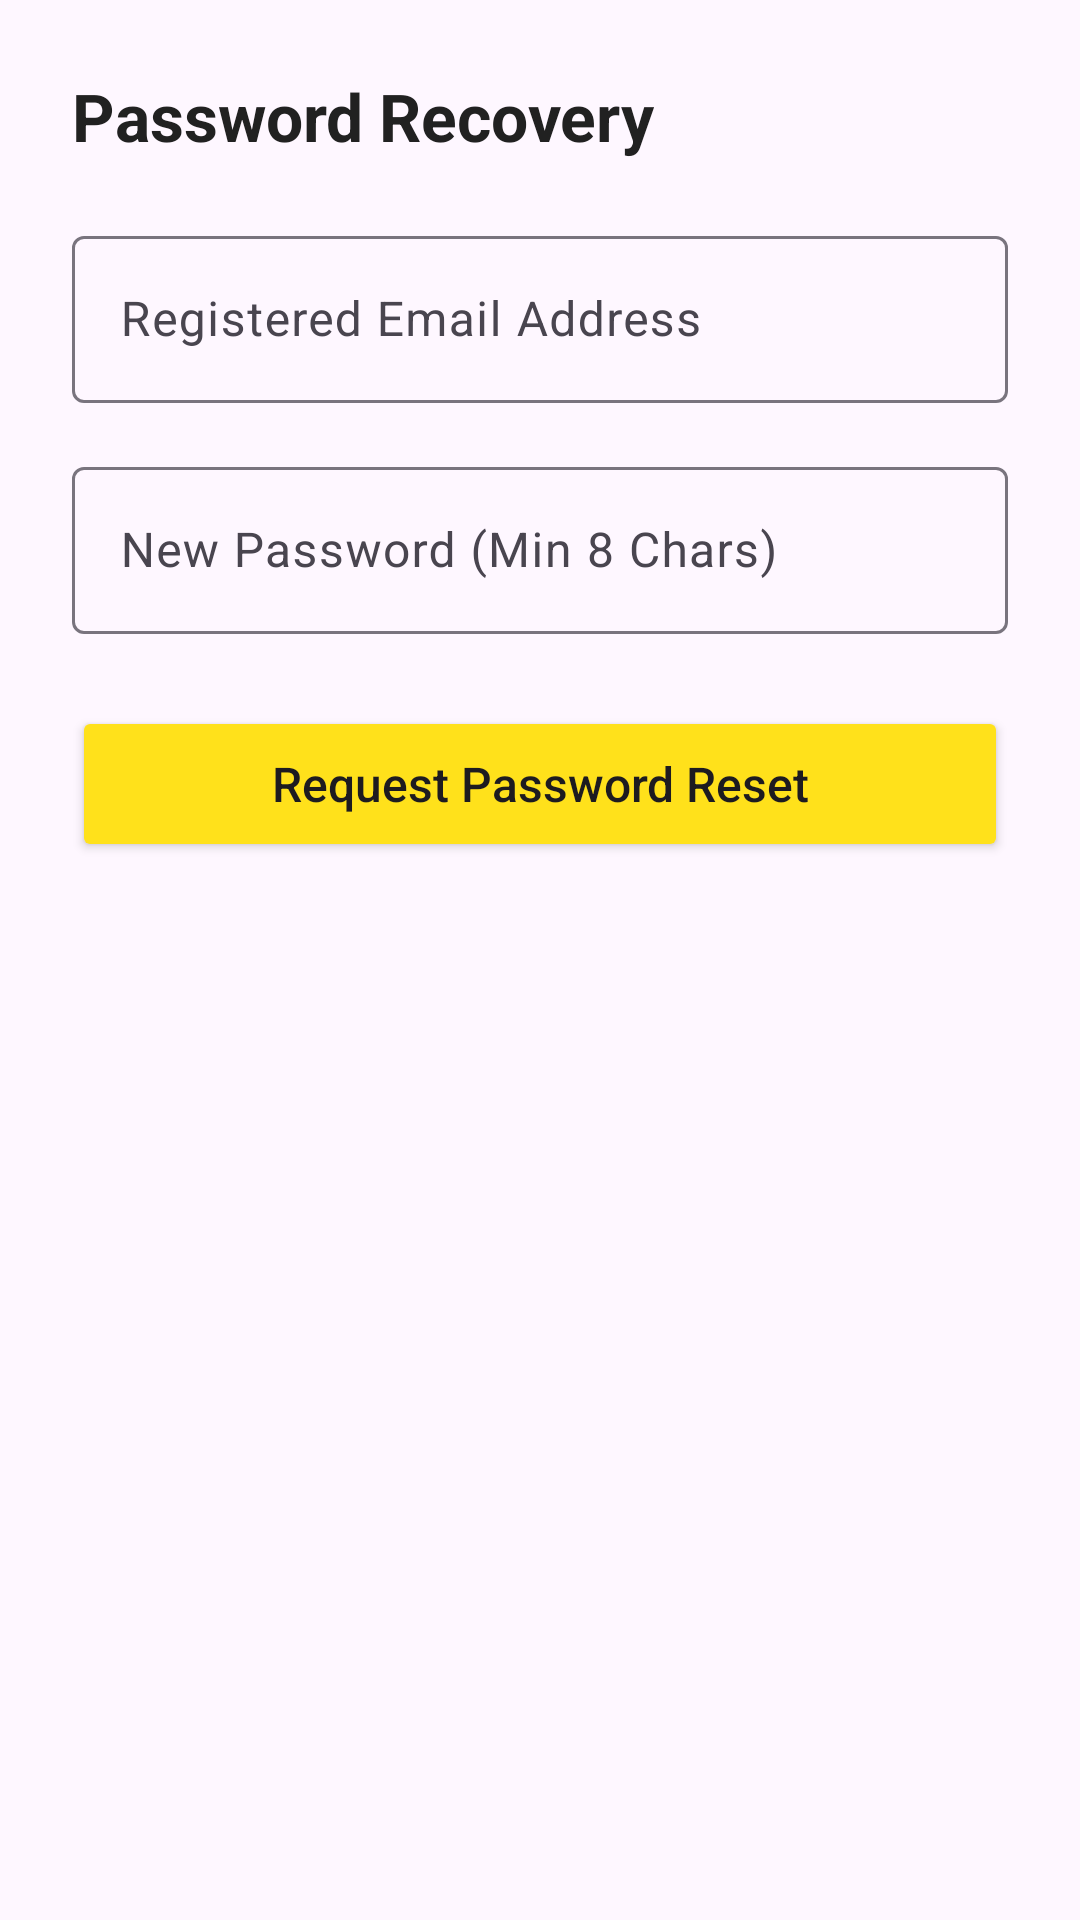

Android layout source for this screen:
<!-- AndroidManifest.xml: application theme Theme.SKMarketHub -->
<!-- res/layout/fragment_forgot_password.xml -->
<?xml version="1.0" encoding="utf-8"?>
<ScrollView xmlns:android="http://schemas.android.com/apk/res/android"
    android:layout_width="match_parent"
    android:layout_height="match_parent"
    android:padding="24dp">

    <LinearLayout
        android:layout_width="match_parent"
        android:layout_height="wrap_content"
        android:orientation="vertical">

        <TextView
            android:layout_width="wrap_content"
            android:layout_height="wrap_content"
            android:text="Password Recovery"
            android:textColor="@color/text_primary"
            android:textSize="22sp"
            android:textStyle="bold" />

        <com.google.android.material.textfield.TextInputLayout
            android:layout_width="match_parent"
            android:layout_height="wrap_content"
            android:layout_marginTop="20dp"
            android:hint="Registered Email Address">

            <com.google.android.material.textfield.TextInputEditText
                android:id="@+id/etForgotEmail"
                android:layout_width="match_parent"
                android:layout_height="wrap_content"
                android:inputType="textEmailAddress" />
        </com.google.android.material.textfield.TextInputLayout>

        <com.google.android.material.textfield.TextInputLayout
            android:id="@+id/tilResetPassword"
            android:layout_width="match_parent"
            android:layout_height="wrap_content"
            android:layout_marginTop="16dp"
            android:hint="New Password (Min 8 Chars)">

            <com.google.android.material.textfield.TextInputEditText
                android:id="@+id/etResetPassword"
                android:layout_width="match_parent"
                android:layout_height="wrap_content"
                android:inputType="textPassword" />
        </com.google.android.material.textfield.TextInputLayout>

        <Button
            android:id="@+id/btnForgotPassword"
            android:layout_width="match_parent"
            android:layout_height="52dp"
            android:layout_marginTop="24dp"
            android:backgroundTint="@color/warning"
            android:text="Request Password Reset"
            android:textAllCaps="false"
            android:textSize="16sp" />

        <ProgressBar
            android:id="@+id/pbForgotPassword"
            android:layout_width="wrap_content"
            android:layout_height="wrap_content"
            android:layout_gravity="center"
            android:layout_marginTop="16dp"
            android:visibility="gone" />

    </LinearLayout>

</ScrollView>
<!-- resources referenced by this layout -->
<resources>
  <color name="text_primary">#212121</color>
  <color name="warning">#FFE11B</color>
  <style name="Theme.SKMarketHub" parent="Theme.Material3.DayNight">
          <item name="colorPrimary">@color/primary</item>
          <item name="colorPrimaryDark">@color/primary_dark</item>
          <item name="colorAccent">@color/accent</item>
          <item name="android:statusBarColor">@color/primary_dark</item>
      </style>
  <color name="primary">#2874F0</color>
  <color name="primary_dark">#1751A8</color>
  <color name="accent">#FFE11B</color>
</resources>
